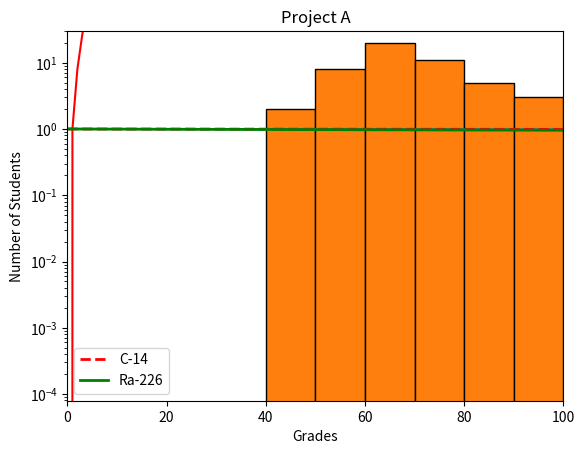

This figure's Python source:
#!/usr/bin/env python4
import numpy as np
import matplotlib.pyplot as plt


y0 = np.arange(0, 11) ** 3
plt.plot(y0, c="red")  
plt.show()


mean = [69, 0]
cov = [[15, 8], [8, 15]]
np.random.seed(5)
x1, y1 = np.random.multivariate_normal(mean, cov, 2000).T
y1 += 180
plt.scatter(x1, y1, c='magenta')

plt.xlabel('Height (in)')
plt.ylabel('Weight (lbs)')
plt.title("Men's Height vs Weight")
plt.show()


x2 = np.arange(0, 28651, 5730)
r2 = np.log(0.5)
t2 = 5730
y2 = np.exp((r2 / t2) * x2)

plt.xlabel('Time (years)')
plt.ylabel('Fraction Remaining')
plt.title("Exponential Decay of C-14")
plt.semilogy(x2, y2)
plt.show()


x3 = np.arange(0, 21000, 1000)
r3 = np.log(0.5)
t31 = 5730
t32 = 1600
y31 = np.exp((r3 / t31) * x3)
y32 = np.exp((r3 / t32) * x3)

plt.plot(x3, y31, linewidth=2, c='red', label='C-14', linestyle='dashed')
plt.plot(x3, y32, linewidth=2, label='Ra-226',c='green')

plt.xlabel('Time (years)')
plt.ylabel('Fraction Remaining')
plt.title("Exponential Decay of Radioactive Elements")
plt.legend()
plt.show()


np.random.seed(5)
student_grades = np.random.normal(68, 15, 50)

plt.hist(student_grades, bins=range(40, 101, 10), edgecolor='black')
plt.ylim(0, 30)
plt.xlim(0, 100)
plt.xlabel('Grades')
plt.ylabel('Number of Students')
plt.title("Project A")
plt.show()
